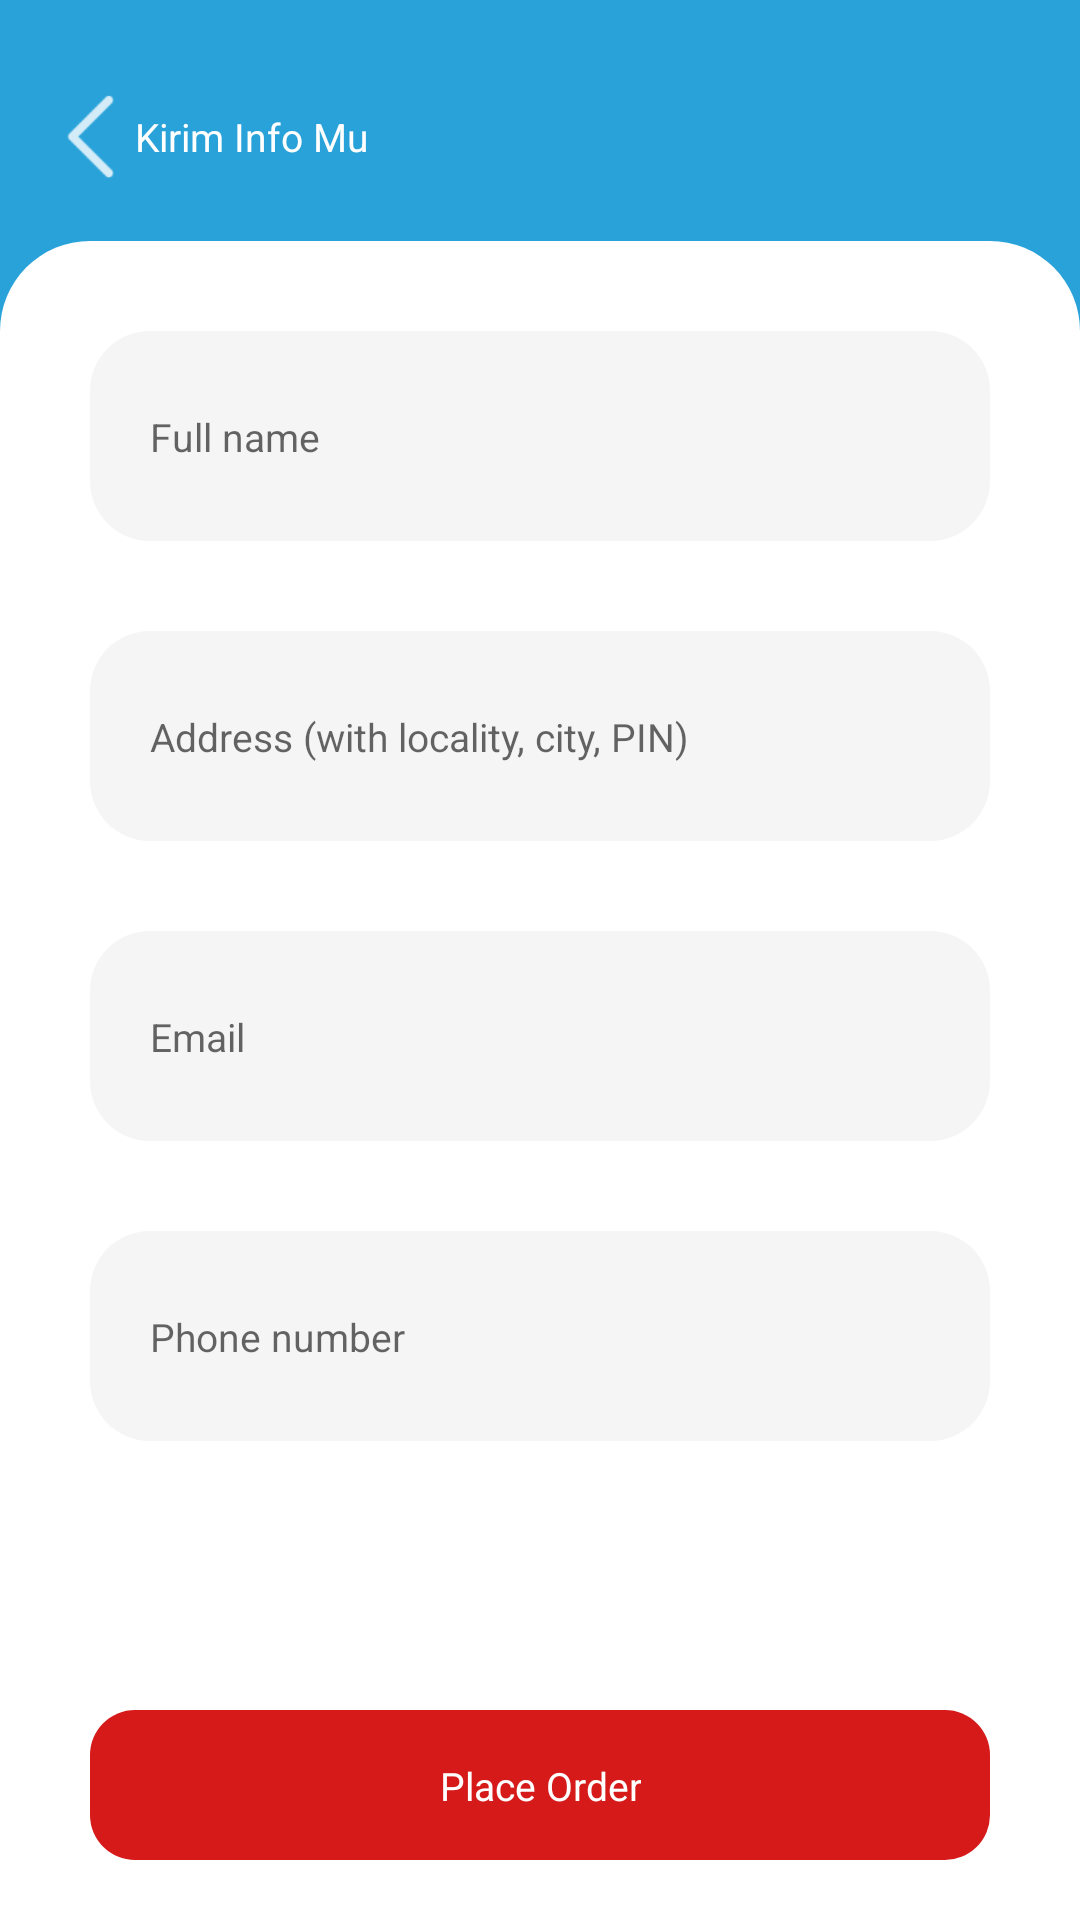

Produce the Android XML layout that renders to this screen, including the resource entries it uses.
<!-- AndroidManifest.xml: application theme Theme.TheDhobiGhat -->
<!-- res/layout/frag_submit_your_info.xml -->
<?xml version="1.0" encoding="utf-8"?>
<FrameLayout xmlns:android="http://schemas.android.com/apk/res/android"
    xmlns:app="http://schemas.android.com/apk/res-auto"
    xmlns:tools="http://schemas.android.com/tools"
    android:layout_width="match_parent"
    android:layout_height="match_parent"
    tools:context=".FragChooseItems">

    <LinearLayout
        android:layout_width="match_parent"
        android:layout_height="match_parent"
        android:orientation="vertical"
        android:background="@color/azure">

        <androidx.constraintlayout.widget.ConstraintLayout
            android:layout_width="match_parent"
            android:layout_height="0dp"
            android:layout_weight="1.2">

            <androidx.constraintlayout.widget.ConstraintLayout
                android:id="@+id/navigate_back"
                android:layout_width="wrap_content"
                android:layout_height="wrap_content"
                android:layout_margin="15dp"
                app:layout_constraintBottom_toBottomOf="parent"
                app:layout_constraintStart_toStartOf="parent">

                <ImageView
                    android:id="@+id/imageView"
                    android:layout_width="30dp"
                    android:layout_height="40dp"
                    app:layout_constraintBottom_toBottomOf="parent"
                    app:layout_constraintStart_toStartOf="parent"
                    app:layout_constraintTop_toTopOf="parent"
                    app:layout_constraintVertical_bias="0.0"
                    app:srcCompat="@drawable/ic_navigate_back" />

                <TextView
                    android:layout_width="wrap_content"
                    android:layout_height="wrap_content"
                    android:text="@string/submit_your_info"
                    app:layout_constraintBottom_toBottomOf="parent"
                    app:layout_constraintStart_toEndOf="@+id/imageView"
                    app:layout_constraintTop_toTopOf="parent"
                    style="@style/white_subtitle"/>

            </androidx.constraintlayout.widget.ConstraintLayout>
        </androidx.constraintlayout.widget.ConstraintLayout>

        <ScrollView
            android:layout_weight="7"
            android:layout_width="match_parent"
            android:layout_height="0dp"
            android:background="@drawable/rounded_top_rectangle">

            <LinearLayout
                android:layout_width="match_parent"
                android:layout_height="wrap_content"
                android:orientation="vertical">

                <androidx.constraintlayout.widget.ConstraintLayout
                    android:layout_width="match_parent"
                    android:layout_marginTop="30dp"
                    android:layout_marginStart="30dp"
                    android:layout_marginEnd="30dp"
                    android:layout_height="70dp"
                    android:background="@drawable/round_all_around_but_grey">

                    <EditText
                        android:id="@+id/et_full_name"
                        android:layout_width="match_parent"
                        android:layout_height="wrap_content"
                        android:background="@null"
                        android:layout_margin="20dp"
                        android:ems="10"
                        style="@style/grey_text_smol"
                        android:inputType="textPersonName"
                        android:hint="Full name"
                        app:layout_constraintBottom_toBottomOf="parent"
                        app:layout_constraintEnd_toEndOf="parent"
                        app:layout_constraintStart_toStartOf="parent"
                        app:layout_constraintTop_toTopOf="parent" />
                </androidx.constraintlayout.widget.ConstraintLayout>

                <androidx.constraintlayout.widget.ConstraintLayout
                    android:layout_width="match_parent"
                    android:layout_marginTop="30dp"
                    android:layout_marginStart="30dp"
                    android:layout_marginEnd="30dp"
                    android:layout_height="70dp"
                    android:background="@drawable/round_all_around_but_grey">

                    <EditText
                        android:id="@+id/et_address"
                        android:layout_width="match_parent"
                        android:layout_height="wrap_content"
                        android:background="@null"
                        android:layout_margin="20dp"
                        android:ems="10"
                        style="@style/grey_text_smol"
                        android:inputType="textPostalAddress"
                        android:hint="Address (with locality, city, PIN)"
                        app:layout_constraintBottom_toBottomOf="parent"
                        app:layout_constraintEnd_toEndOf="parent"
                        app:layout_constraintStart_toStartOf="parent"
                        app:layout_constraintTop_toTopOf="parent" />
                </androidx.constraintlayout.widget.ConstraintLayout>

                <androidx.constraintlayout.widget.ConstraintLayout
                    android:layout_width="match_parent"
                    android:layout_marginStart="30dp"
                    android:layout_marginTop="30dp"
                    android:layout_marginEnd="30dp"
                    android:layout_height="70dp"
                    android:background="@drawable/round_all_around_but_grey">

                    <EditText
                        android:id="@+id/et_email"
                        android:layout_width="match_parent"
                        android:layout_height="wrap_content"
                        android:background="@null"
                        android:layout_margin="20dp"
                        android:ems="10"
                        style="@style/grey_text_smol"
                        android:inputType="textEmailAddress"
                        android:hint="Email"
                        app:layout_constraintBottom_toBottomOf="parent"
                        app:layout_constraintEnd_toEndOf="parent"
                        app:layout_constraintStart_toStartOf="parent"
                        app:layout_constraintTop_toTopOf="parent" />
                </androidx.constraintlayout.widget.ConstraintLayout>

                <androidx.constraintlayout.widget.ConstraintLayout
                    android:layout_width="match_parent"
                    android:layout_marginStart="30dp"
                    android:layout_marginTop="30dp"
                    android:layout_marginEnd="30dp"
                    android:layout_height="70dp"
                    android:background="@drawable/round_all_around_but_grey">

                    <EditText
                        android:id="@+id/et_phone"
                        android:layout_width="match_parent"
                        android:layout_height="wrap_content"
                        android:background="@null"
                        android:layout_margin="20dp"
                        android:ems="10"
                        style="@style/grey_text_smol"
                        android:inputType="phone"
                        android:hint="Phone number"
                        app:layout_constraintBottom_toBottomOf="parent"
                        app:layout_constraintEnd_toEndOf="parent"
                        app:layout_constraintStart_toStartOf="parent"
                        app:layout_constraintTop_toTopOf="parent" />
                </androidx.constraintlayout.widget.ConstraintLayout>

            </LinearLayout>
        </ScrollView>

        <androidx.constraintlayout.widget.ConstraintLayout
            android:layout_width="match_parent"
            android:layout_height="90dp"
            android:background="@color/white">

            <androidx.constraintlayout.widget.ConstraintLayout
                android:id="@+id/place_order_btn"
                android:layout_marginStart="30dp"
                android:layout_marginEnd="30dp"
                android:layout_marginTop="20dp"
                android:layout_marginBottom="20dp"
                android:background="@drawable/round_all_around_but_red"
                android:layout_width="match_parent"
                android:layout_height="match_parent">

                <TextView
                    style="@style/white_subtitle"
                    android:layout_width="wrap_content"
                    android:layout_height="wrap_content"
                    android:gravity="center"
                    android:text="Place Order"
                    app:layout_constraintBottom_toBottomOf="parent"
                    app:layout_constraintEnd_toEndOf="parent"
                    app:layout_constraintStart_toStartOf="parent"
                    app:layout_constraintTop_toTopOf="parent" />

            </androidx.constraintlayout.widget.ConstraintLayout>

        </androidx.constraintlayout.widget.ConstraintLayout>
    </LinearLayout>
</FrameLayout>
<!-- resources referenced by this layout -->
<resources>
  <color name="azure">#29a2d9</color>
  <color name="white">#FFFFFFFF</color>
  <!-- drawable ic_navigate_back: png bitmap (drawable-hdpi, 368 bytes) -->
  <!-- drawable round_all_around_but_grey (drawable) -->
  <?xml version="1.0" encoding="utf-8"?>
  <shape xmlns:android="http://schemas.android.com/apk/res/android">
      <corners
          android:radius="20dp">
      </corners>
      <solid
          android:color="@color/light_grey">
      </solid>
  </shape>
  <!-- drawable round_all_around_but_red (drawable) -->
  <?xml version="1.0" encoding="utf-8"?>
  <shape xmlns:android="http://schemas.android.com/apk/res/android">
      <corners
          android:radius="15dp">
      </corners>
      <solid
          android:color="@color/red">
      </solid>
  </shape>
  <!-- drawable rounded_top_rectangle (drawable) -->
  <?xml version="1.0" encoding="utf-8"?>
  <layer-list xmlns:android="http://schemas.android.com/apk/res/android">
          <item>
                  <shape>
                          <corners
                              android:topLeftRadius="30dp"
                              android:topRightRadius="30dp">
                          </corners>
                          <solid
                                  android:color="#fff">
                          </solid>
                  </shape>
          </item>
  
  </layer-list>
  <string name="submit_your_info">Kirim Info Mu</string>
  <style name="grey_text_smol">
          <item name="fontFamily">@font/montserrat_bold</item>
          <item name="android:textSize">13sp</item>
          <item name="android:textColor">@color/grey</item>
          <item name="flow_horizontalAlign">center</item>
      </style>
  <style name="white_subtitle">
          <item name="android:textSize">13sp</item>
          <item name="fontFamily">@font/montserrat_medium</item>
          <item name="android:textColor">@color/white</item>
      </style>
  <style name="Theme.TheDhobiGhat" parent="Theme.MaterialComponents.Light.NoActionBar">
          
          <item name="colorPrimary">@color/dark_azure</item>
          <item name="colorPrimaryVariant">@color/azure</item>
          <item name="colorOnPrimary">@color/white</item>
          
          <item name="colorSecondary">@color/teal_200</item>
          <item name="colorSecondaryVariant">@color/teal_700</item>
          <item name="colorOnSecondary">@color/black</item>
          
          <item name="android:statusBarColor">@color/azure</item>
          
      </style>
  <color name="light_grey">#f5f5f5</color>
  <color name="red">#D61A1A</color>
  <color name="grey">#74787b</color>
  <color name="dark_azure">#3a6a86</color>
  <color name="teal_200">#FF03DAC5</color>
  <color name="teal_700">#FF018786</color>
  <color name="black">#FF000000</color>
</resources>
